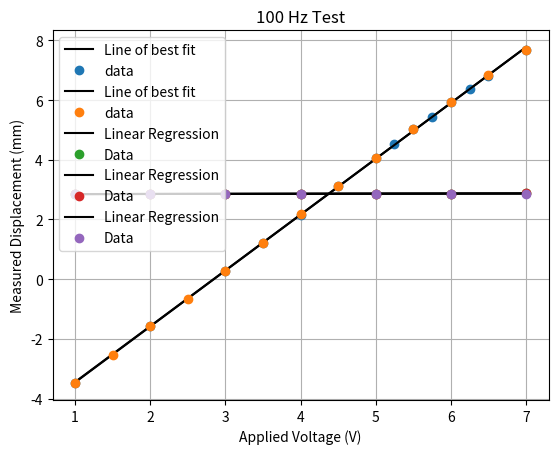

Reproduce this figure in Python.
import numpy as np
import matplotlib.pyplot as plt
import math
import csv
from scipy.optimize import curve_fit
from decimal import Decimal

def lin_approx(x,a_0,a_1):
  return a_1*x + a_0
UConn_1 = "#004369" #Navy
UConn_2 = "#A4C8E1" #Light Blue
UConn_3 = "#E4002B" #Red

# LVDT Testing
x_1 = np.asarray([1, 2, 3, 3.5, 4, 4.5, 5, 5.25, 5.5, 5.75, 6, 6.25, 6.5, 7]) #mm
V_1 = np.asarray([-3.472, -1.585, 0.286, 1.214, 2.1625, 3.1195, 4.0705, 4.5355, 5.018, 5.418, 5.94, 6.385, 6.823, 7.666]) #V
x_2 = np.asarray([1, 1.5, 2, 2.5, 3, 3.5, 4, 4.5, 5, 5.5, 6, 6.5, 7])
V_2 = np.asarray([-3.485, -2.5305, -1.585, -0.653, 0.275, 1.214, 2.167, 3.112, 4.075, 5.018, 5.938, 6.8295, 7.669])
x_range = np.linspace(1,7,100)

coeff1, pcov_1 = curve_fit(lin_approx, x_1, V_1)
print("V = {:.3}x + {:.3}".format(coeff1[1],coeff1[0]))
stand_dev = np.sqrt(np.diag(pcov_1))
print(stand_dev)
plt.plot(x_range,lin_approx(x_range,*coeff1), "k-",label = "Line of best fit")
plt.plot(x_1,V_1,"o",label = "data")
plt.title("Test 1")
plt.ylabel("Recorded Voltage (V)")
plt.xlabel("Input Displacement (mm)")
plt.legend()
plt.grid(True)
plt.show()

coeff2, pcov_2 = curve_fit(lin_approx, x_2, V_2)
print("V = {:.3}x + {:.3}".format(coeff2[1],coeff2[0]))
plt.plot(x_range,lin_approx(x_range,*coeff2), "k-",label =  "Line of best fit")
plt.plot(x_2,V_2,"o",label = "data")
stand_dev = np.sqrt(np.diag(pcov_2))
print(stand_dev)
plt.title("LVDT Calibration")
plt.ylabel("Recorded Voltage (V)")
plt.xlabel("Input Displacement (mm)")
plt.legend()
plt.grid(True)
plt.show()

def get_V(d):
  return 1.87*d - 5.325
def get_d(V):
  return 0.535*V+2.846

# Peak to Peak
Vpp_1 = np.asarray([1,2,3,4,5,6,7,8,9,10]) #V
Vpp_2 = Vpp_1 #V
Vpp_3 = Vpp_2 #V
PeakPeak_1 = np.asarray([0.0057, 0.014, 0.022, 0.031, 0.036, 0.042, 0.0459, 0.046, 0.0462, 0.0462]) #V
PeakPeak_2 = np.asarray([0.0065, 0.014, 0.022, 0.031, 0.036, 0.042, 0.045, 0.0457, 0.0458, 0.0459]) #V
PeakPeak_3 = np.asarray([0.008, 0.015, 0.022, 0.029, 0.034, 0.038, 0.042, 0.044, 0.044, 0.0445]) #V

Vpp_1 = np.asarray([1,2,3,4,5,6,7]) #V
Vpp_2 = Vpp_1 #V
Vpp_3 = Vpp_2 #V
PeakPeak_1 = np.asarray([0.0057, 0.014, 0.022, 0.031, 0.036, 0.042, 0.0459]) #V
PeakPeak_2 = np.asarray([0.0065, 0.014, 0.022, 0.031, 0.036, 0.042, 0.045]) #V
PeakPeak_3 = np.asarray([0.008, 0.015, 0.022, 0.029, 0.034, 0.038, 0.042]) #V

d_1 = get_d(PeakPeak_1)
d_2 = get_d(PeakPeak_2)
d_3 = get_d(PeakPeak_3)

coeff1, pcov_1 = curve_fit(lin_approx, Vpp_1, d_1)
print("x = {:.3}V + {:.3}".format(coeff1[1],coeff1[0]))
stand_dev = np.sqrt(np.diag(pcov_1))
print(stand_dev)
plt.plot(Vpp_1, lin_approx(Vpp_1,*coeff1), "k-",label = "Linear Regression")
plt.plot(Vpp_1, d_1,"o",label = "Data")
plt.title("100 Hz Test")
plt.xlabel("Applied Voltage (V)")
plt.ylabel("Measured Displacement (mm)")
plt.legend()
plt.grid(True)
plt.show()

coeff1, pcov_1 = curve_fit(lin_approx, Vpp_2, d_2)
print("x = {:.3}V + {:.3}".format(coeff1[1],coeff1[0]))
stand_dev = np.sqrt(np.diag(pcov_1))
print(stand_dev)
plt.plot(Vpp_2, lin_approx(Vpp_2,*coeff1), "k-",label = "Linear Regression")
plt.plot(Vpp_2, d_2,"o",label = "Data")
plt.title("100 Hz Test")
plt.xlabel("Applied Voltage (V)")
plt.ylabel("Measured Displacement (mm)")
plt.legend()
plt.grid(True)
plt.show()

coeff1, pcov_1 = curve_fit(lin_approx, Vpp_3, d_3)
print("x = {:.3}V + {:.3}".format(coeff1[1],coeff1[0]))
stand_dev = np.sqrt(np.diag(pcov_1))
print(stand_dev)
plt.plot(Vpp_3, lin_approx(Vpp_3,*coeff1), "k-",label = "Linear Regression")
plt.plot(Vpp_3, d_3,"o",label = "Data")
plt.title("100 Hz Test")
plt.xlabel("Applied Voltage (V)")
plt.ylabel("Measured Displacement (mm)")
plt.legend()
plt.grid(True)
plt.show()